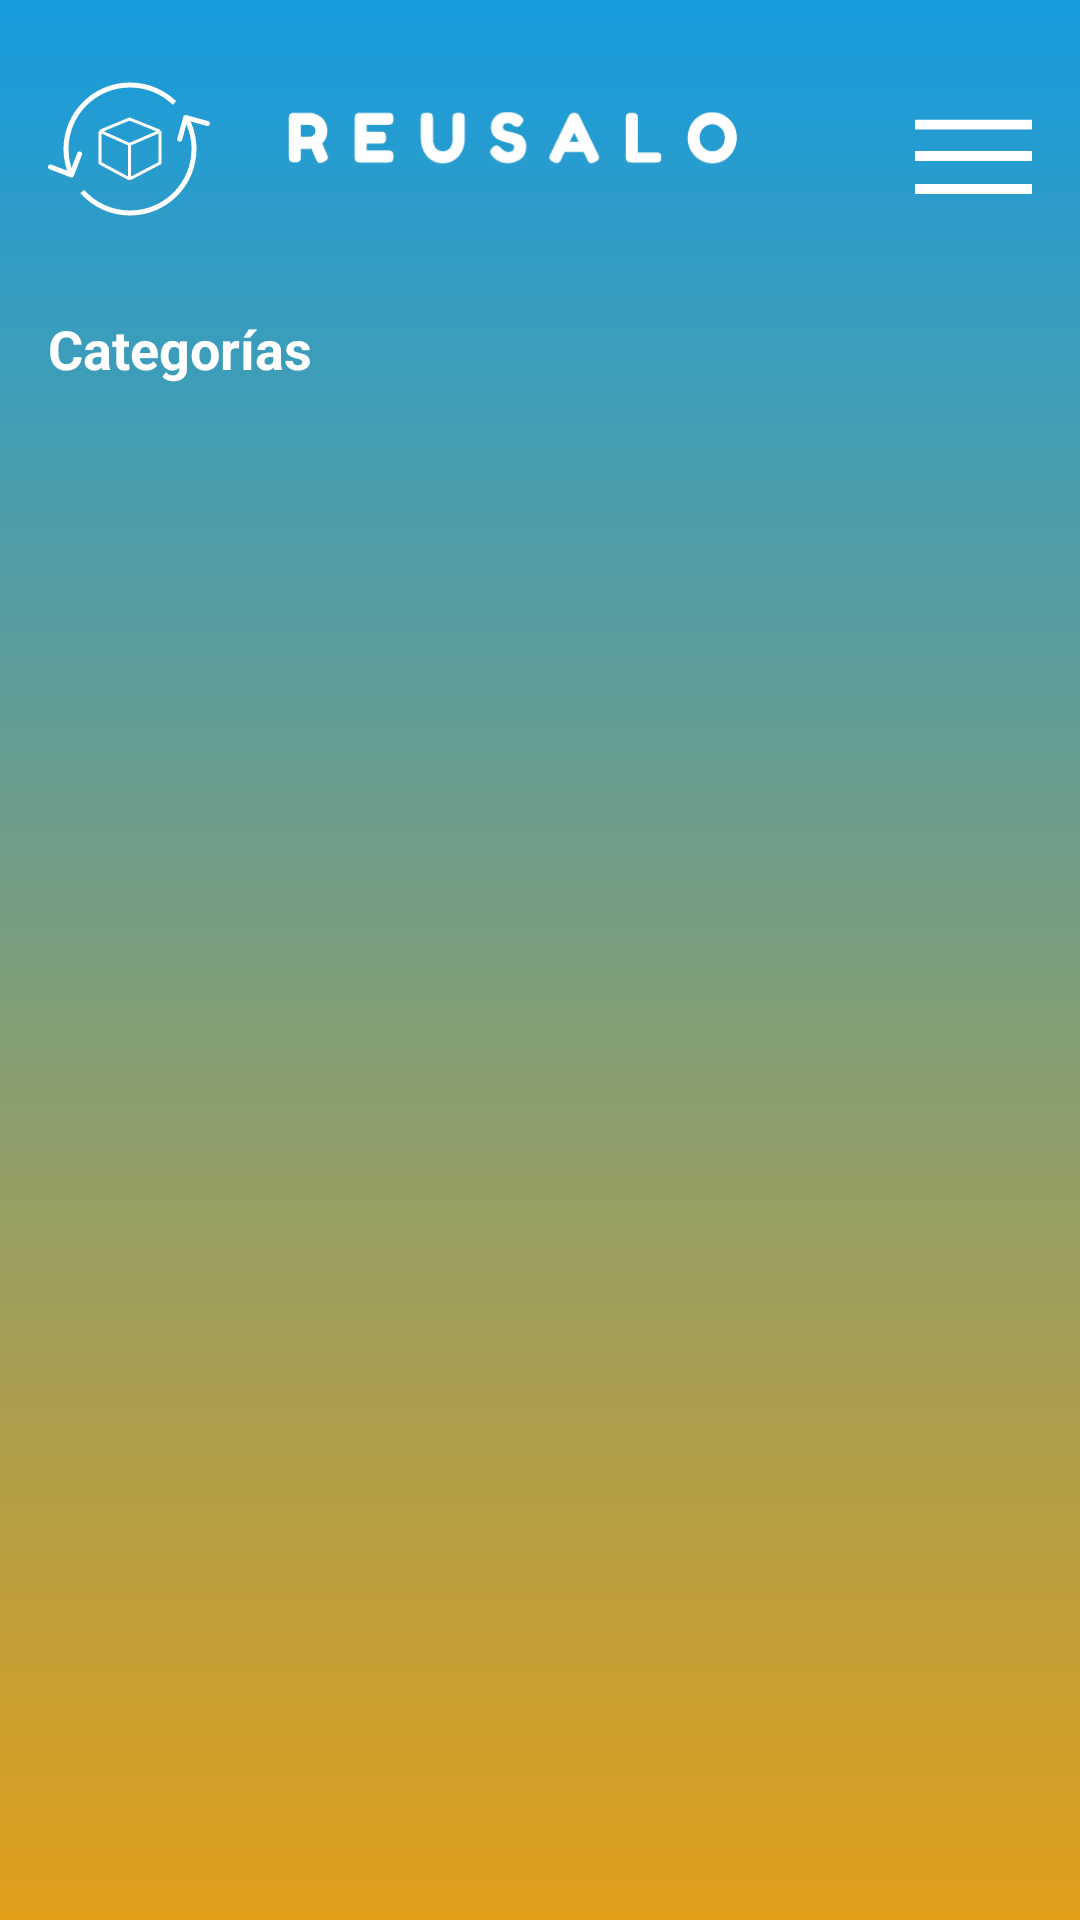

Reconstruct the res/layout file that produces this screen, plus the resources it refers to.
<!-- AndroidManifest.xml: application theme Theme.Sesion -->
<!-- res/layout/activity_principal.xml -->
<?xml version="1.0" encoding="utf-8"?>
<androidx.drawerlayout.widget.DrawerLayout xmlns:android="http://schemas.android.com/apk/res/android"
    xmlns:app="http://schemas.android.com/apk/res-auto"
    xmlns:tools="http://schemas.android.com/tools"
    android:id="@+id/drawerLayout"
    android:layout_width="match_parent"
    android:layout_height="match_parent"
    android:fitsSystemWindows="true"
    tools:openDrawer="start">

    <ScrollView
        android:layout_width="match_parent"
        android:layout_height="match_parent"
        android:background="@drawable/degradado">

        <LinearLayout
            android:layout_width="match_parent"
            android:layout_height="wrap_content"
            android:orientation="vertical"
            android:padding="16dp">

            <include layout="@layout/header" />

            <TextView
                android:layout_width="wrap_content"
                android:layout_height="wrap_content"
                android:layout_marginTop="16dp"
                android:text="Categorías"
                android:textColor="#FFFFFF"
                android:textSize="18sp"
                android:textStyle="bold" />

            <androidx.recyclerview.widget.RecyclerView
                android:id="@+id/categoriasRecyclerView"
                android:layout_width="match_parent"
                android:layout_height="wrap_content"
                android:layout_marginTop="8dp"
                app:layoutManager="LinearLayoutManager" />

        </LinearLayout>
    </ScrollView>

    <com.google.android.material.navigation.NavigationView
        android:id="@+id/navigationView"
        android:layout_width="wrap_content"
        android:layout_height="match_parent"
        android:layout_gravity="start"
        android:fitsSystemWindows="true"
        app:headerLayout="@layout/nav_header_main"
        app:menu="@menu/drawer_menu" />

</androidx.drawerlayout.widget.DrawerLayout>
<!-- res/layout/header.xml (included above) -->
<?xml version="1.0" encoding="utf-8"?>
<RelativeLayout xmlns:android="http://schemas.android.com/apk/res/android"
    xmlns:app="http://schemas.android.com/apk/res-auto"
    android:layout_width="match_parent"
    android:layout_height="wrap_content"
    android:paddingTop="10dp"
    android:paddingBottom="15dp">

    <ImageView
        android:id="@+id/logoApp"
        android:layout_width="150dp"
        android:layout_height="40dp"
        android:layout_alignParentStart="true"
        android:layout_marginStart="80dp"
        android:contentDescription="Logo"
        android:src="@drawable/reusalo" />

    <ImageView
        android:id="@+id/menuIcon"
        android:layout_width="40dp"
        android:layout_height="40dp"
        android:layout_alignParentEnd="true"
        android:layout_centerVertical="true"
        android:contentDescription="Menú"
        android:src="@drawable/menu" />

    <ImageView
        android:id="@+id/imageView2"
        android:layout_width="54dp"
        android:layout_height="47dp"
        android:contentDescription="Logo-imagen"
        app:srcCompat="@drawable/icono" />
</RelativeLayout>
<!-- res/layout/nav_header_main.xml (included above) -->
<?xml version="1.0" encoding="utf-8"?>
<LinearLayout xmlns:android="http://schemas.android.com/apk/res/android"
    android:layout_width="match_parent"
    android:layout_height="160dp"
    android:background="?attr/colorPrimaryDark"
    android:gravity="bottom"
    android:orientation="vertical"
    android:padding="16dp"
    android:theme="@style/ThemeOverlay.AppCompat.Dark">

    <ImageView
        android:id="@+id/imageView"
        android:layout_width="wrap_content"
        android:layout_height="wrap_content"
        android:paddingTop="8dp" />

    <TextView
        android:id="@+id/textView"
        android:layout_width="match_parent"
        android:layout_height="wrap_content"
        android:paddingTop="8dp"
        android:text="@string/app_name"
        android:textAppearance="@style/TextAppearance.AppCompat.Body1" />

</LinearLayout>
<!-- resources referenced by this layout -->
<resources>
  <!-- drawable degradado (drawable) -->
  <?xml version="1.0" encoding="utf-8"?>
  <shape xmlns:android="http://schemas.android.com/apk/res/android"
      android:shape="rectangle">
      <gradient
          android:angle="-45"
          android:startColor="#169CDF"
          android:endColor="#E19F19"
          android:type="linear" />
  </shape>
  <!-- drawable icono (drawable) -->
  <vector xmlns:android="http://schemas.android.com/apk/res/android"
      android:width="162dp"
      android:height="134dp"
      android:viewportWidth="162"
      android:viewportHeight="134">
    <path
        android:pathData="M52,49.21L81.49,37L112,49.21M52,49.21L81.49,62.45M52,49.21V81.07L81.49,97M81.49,62.45L112,49.21M81.49,62.45V97M112,49.21V81.07L81.49,97"
        android:strokeLineJoin="round"
        android:strokeWidth="3"
        android:fillColor="#00000000"
        android:strokeColor="#ffffff"/>
    <path
        android:pathData="M22.6,95.33C23.89,95.82 25.34,95.18 25.83,93.89L33.9,72.89C34.4,71.6 33.75,70.15 32.46,69.66C31.17,69.16 29.73,69.81 29.23,71.1L22.06,89.77L3.39,82.6C2.1,82.1 0.66,82.74 0.16,84.03C-0.33,85.32 0.31,86.77 1.6,87.26L22.6,95.33ZM138.39,33.09C137.06,32.72 135.68,33.5 135.32,34.83L129.31,56.52C128.95,57.85 129.73,59.23 131.06,59.59C132.39,59.96 133.76,59.18 134.13,57.85L139.47,38.58L158.74,43.91C160.07,44.28 161.45,43.5 161.82,42.17C162.19,40.84 161.41,39.46 160.08,39.09L138.39,33.09ZM143.5,67C143.5,100.97 115.97,128.5 82,128.5V133.5C118.73,133.5 148.5,103.73 148.5,67H143.5ZM20.5,67C20.5,33.03 48.03,5.5 82,5.5V0.5C45.27,0.5 15.5,30.27 15.5,67H20.5ZM25.78,91.98C22.39,84.35 20.5,75.9 20.5,67H15.5C15.5,76.61 17.54,85.76 21.22,94.01L25.78,91.98ZM82,5.5C98.62,5.5 113.69,12.09 124.76,22.8L128.24,19.21C116.27,7.63 99.97,0.5 82,0.5V5.5ZM82,128.5C63.71,128.5 47.29,120.52 36.02,107.84L32.28,111.16C44.46,124.86 62.22,133.5 82,133.5V128.5ZM135.55,36.73C140.61,45.67 143.5,55.99 143.5,67H148.5C148.5,55.11 145.38,43.93 139.9,34.27L135.55,36.73Z"
        android:fillColor="#ffffff"/>
  </vector>
  <!-- drawable menu (drawable) -->
  <vector xmlns:android="http://schemas.android.com/apk/res/android"
      android:width="36dp"
      android:height="23dp"
      android:viewportWidth="36"
      android:viewportHeight="23">
    <path
        android:pathData="M0.923,2H36M0.923,11.5H36M0.923,21.5H36"
        android:strokeLineJoin="round"
        android:strokeWidth="3"
        android:fillColor="#00000000"
        android:strokeColor="#ffffff"/>
  </vector>
  <!-- drawable reusalo: vector/xml drawable (drawable, 5998 chars, omitted) -->
  <string name="app_name">Reusalo</string>
  <style name="Theme.Sesion" parent="Base.Theme.Sesion" />
  <style name="Base.Theme.Sesion" parent="Theme.Material3.DayNight.NoActionBar">
          
          
      </style>
</resources>
